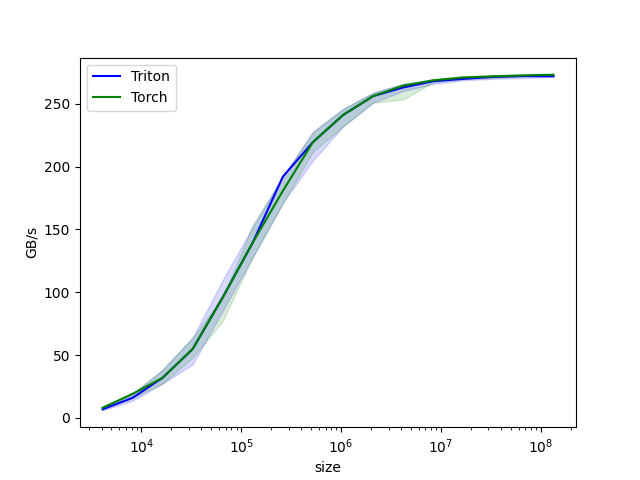

The table this chart was drawn from, first rows:
size, Triton, Torch
4096, 6.857, 8
8192, 16, 19.2
16384, 32, 32
32768, 54.86, 54.86
65536, 96, 96
131072, 139.6, 139.6
262144, 192, 180.7
524288, 219.4, 219.4
1048576, 240.9, 240.9
2097152, 256, 256
4194304, 262.8, 264.3
8388608, 267.9, 268.6
16777216, 269.7, 270.8
33554432, 271.3, 271.7
67108864, 271.9, 272.5
134217728, 271.8, 273
